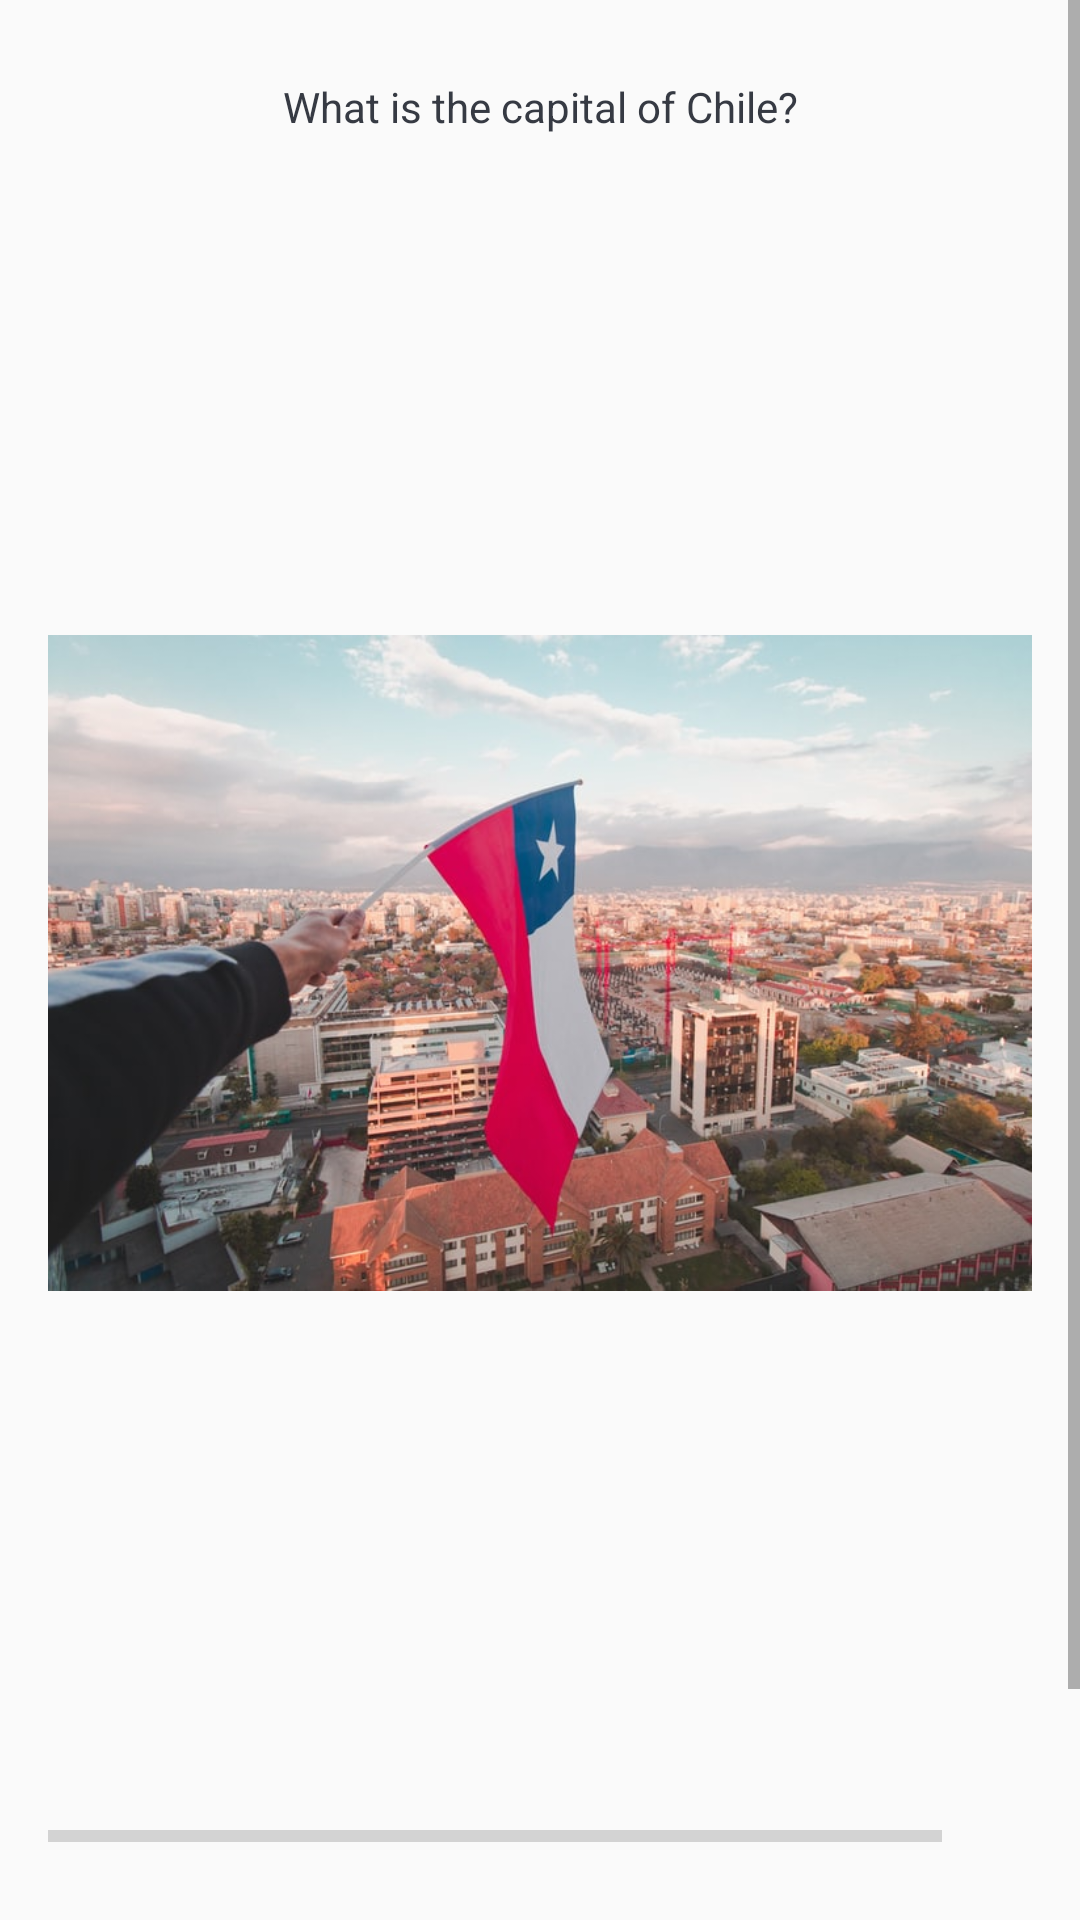

Layout XML and referenced resources for this Android screen:
<!-- AndroidManifest.xml: activity theme NoActionBarTheme -->
<!-- res/layout/activity_questions.xml -->
<?xml version="1.0" encoding="utf-8"?>
<ScrollView xmlns:android="http://schemas.android.com/apk/res/android"
    xmlns:app="http://schemas.android.com/apk/res-auto"
    xmlns:tools="http://schemas.android.com/tools"
    android:layout_width="match_parent"
    android:layout_height="match_parent"
    android:fillViewport="true"
    tools:context=".QuestionsActivity">

    <LinearLayout
        android:layout_width="match_parent"
        android:layout_height="wrap_content"
        android:orientation="vertical"
        android:gravity="center"
        android:padding="16dp">

            <TextView
                android:id="@+id/tv_question"
                android:layout_width="match_parent"
                android:layout_height="wrap_content"
                android:layout_margin="10dp"
                android:gravity="center"
                android:textColor="#363A43"
                android:text="What is the capital of Chile?"/>
        <ImageView
            android:id="@+id/iv_image"
            android:layout_width="wrap_content"
            android:layout_height="wrap_content"
            android:layout_marginTop="16dp"
            android:src="@drawable/r_chile" />
        <LinearLayout
            android:id="@+id/ll_progress_details"
            android:layout_width="match_parent"
            android:layout_height="wrap_content"
            android:layout_marginTop="16dp"
            android:gravity="center_vertical"
            android:orientation="horizontal"
            >
            <ProgressBar
                android:id="@+id/progressBar"
                style="?android:attr/progressBarStyleHorizontal"
                android:layout_width="0dp"
                android:layout_height="wrap_content"
                android:layout_weight="1"
                android:max="10"
                android:minHeight="50dp"
                android:progress="0"
                android:indeterminate="false"
                />

            <TextView
                android:id="@+id/tv_progress"
                android:layout_width="wrap_content"
                android:layout_height="wrap_content"
                android:gravity="center"
                android:padding="15dp"
                android:textColorHint="#6D6E71"
                android:textSize="14sp"
                tools:text="0/10" />

        </LinearLayout>

        <TextView
            android:id="@+id/tv_option_one"
            android:layout_width="match_parent"
            android:layout_height="wrap_content"
            android:layout_margin="10dp"
            android:background="@drawable/default_option_border_bg"
            android:gravity="center"
            android:padding="15dp"
            android:textColor="#6D6E71"
            android:textSize="18sp"
            tools:text="Apple" />

    </LinearLayout>

</ScrollView>
<!-- resources referenced by this layout -->
<resources>
  <!-- drawable default_option_border_bg (drawable) -->
  <?xml version="1.0" encoding="utf-8"?>
  <shape xmlns:android="http://schemas.android.com/apk/res/android"
      android:shape="rectangle">
  
      <stroke
          android:width="1dp"
          android:color="#E8E8E8" />
      <solid android:color="@android:color/white"/>
  
      <corners android:radius="5dp" />
  
  </shape>
  <!-- drawable r_chile: jpeg bitmap (drawable-v24, 85992 bytes) -->
  <style name="NoActionBarTheme" parent="Theme.AppCompat.Light.NoActionBar">
          <item name="colorPrimary">@color/colorPrimary</item>
          <item name="colorPrimaryDark">@color/colorPrimaryDark</item>
          <item name="colorAccent">@color/colorAccent</item>
  </style>
  <!-- not gathered from this repository: default colours our renderer supplied (Android Studio template values) -->
  <color name="colorPrimary">#FF6200EE</color>
  <color name="colorPrimaryDark">#FF3700B3</color>
  <color name="colorAccent">#FF03DAC5</color>
</resources>
